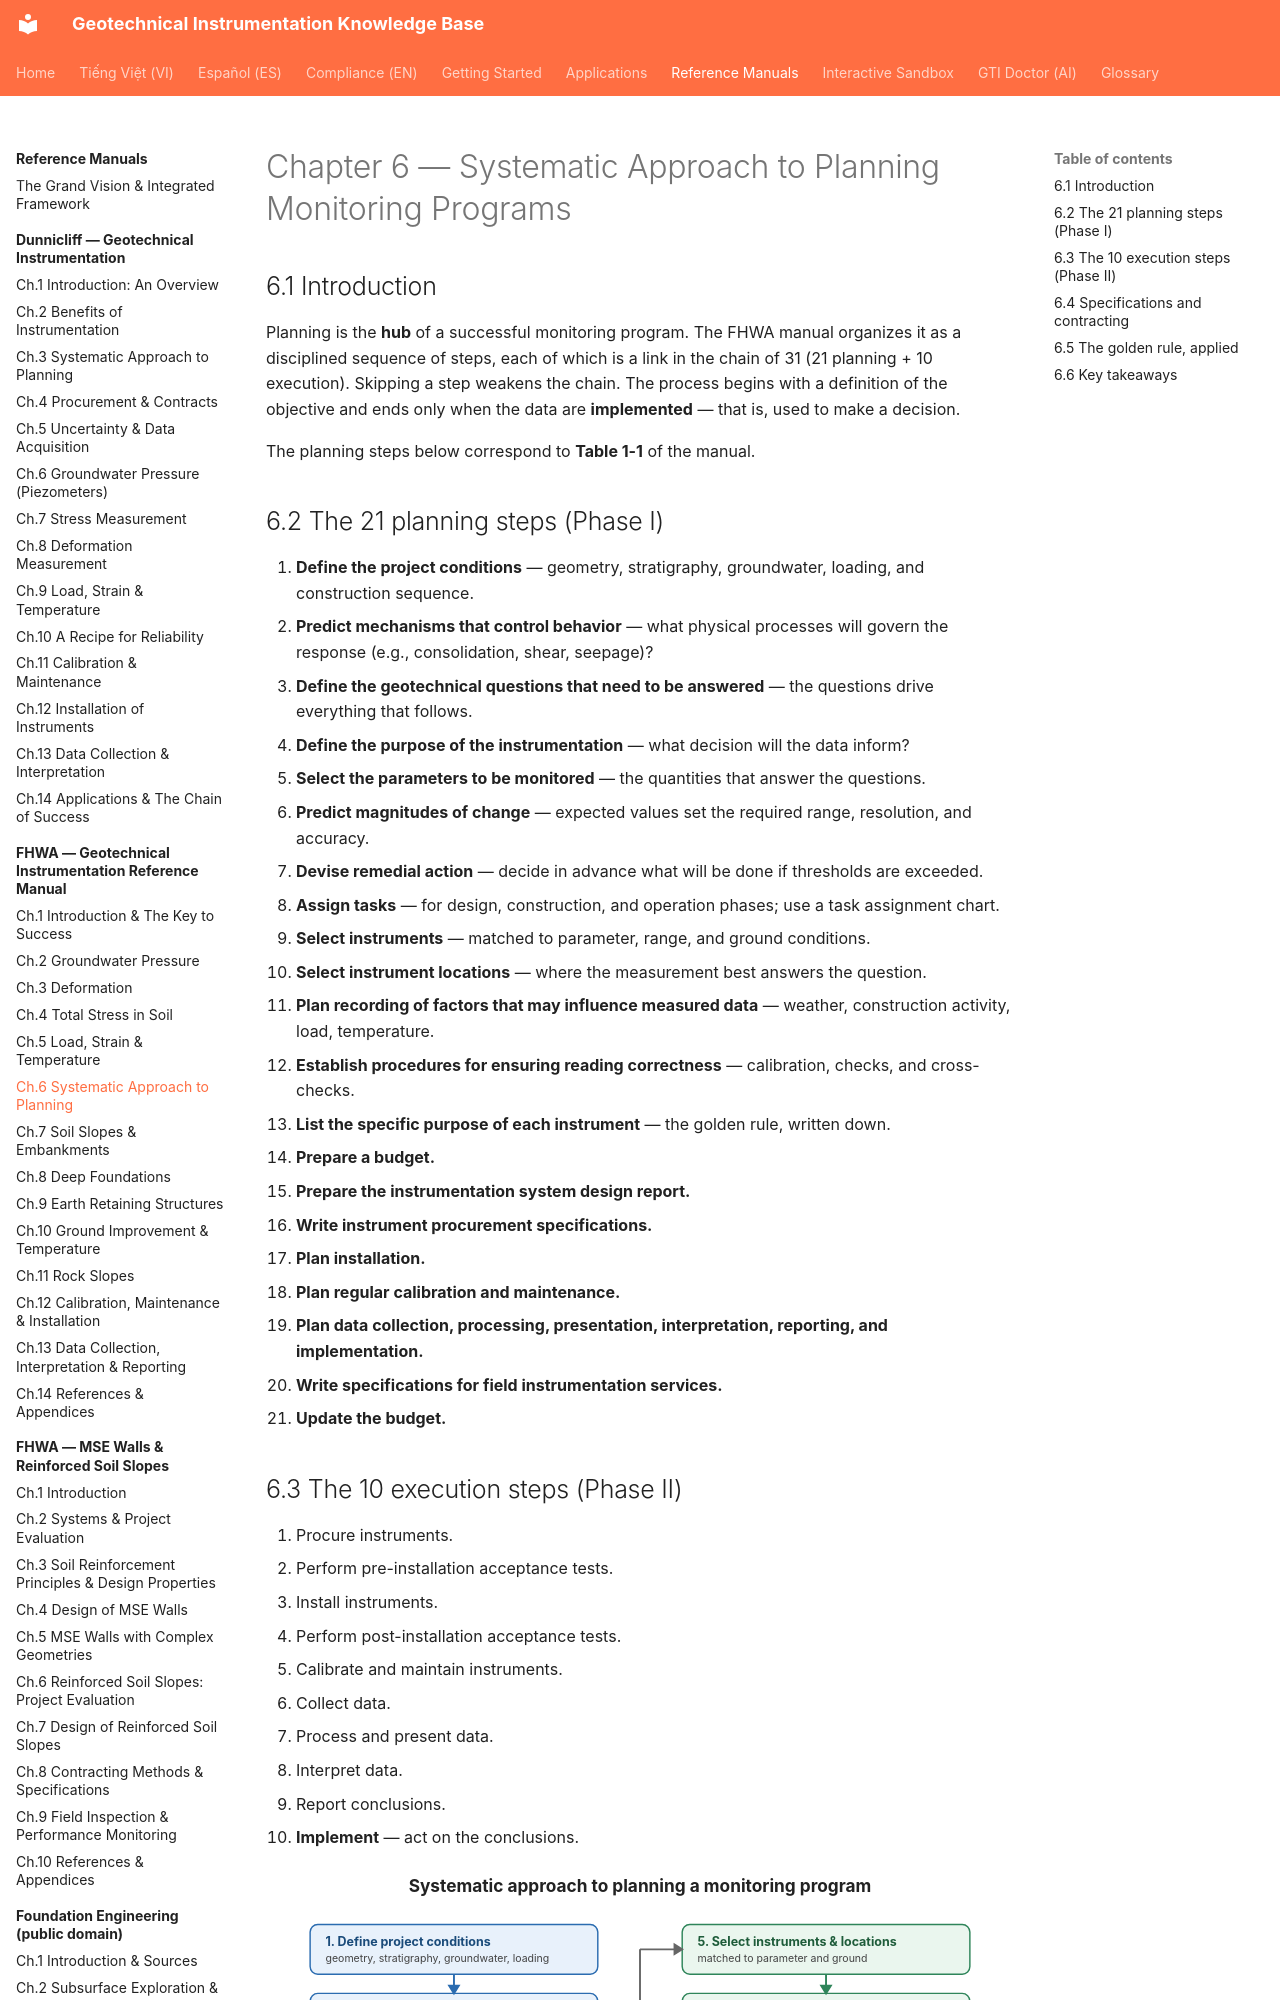

repository: geoinst/geoinst.github.io · page: reference-manuals/fhwa/chapter-06-planning/index.html · generator: mkdocs

---
lang: en
lang_alt: vi/reference-manuals/fhwa/chapter-06-planning/
---
# Chapter 6 — Systematic Approach to Planning Monitoring Programs

## 6.1 Introduction

Planning is the **hub** of a successful monitoring program. The FHWA manual
organizes it as a disciplined sequence of steps, each of which is a link in the
chain of 31 (21 planning + 10 execution). Skipping a step weakens the chain. The
process begins with a definition of the objective and ends only when the data are
**implemented** — that is, used to make a decision.

The planning steps below correspond to **Table 1-1** of the manual.
